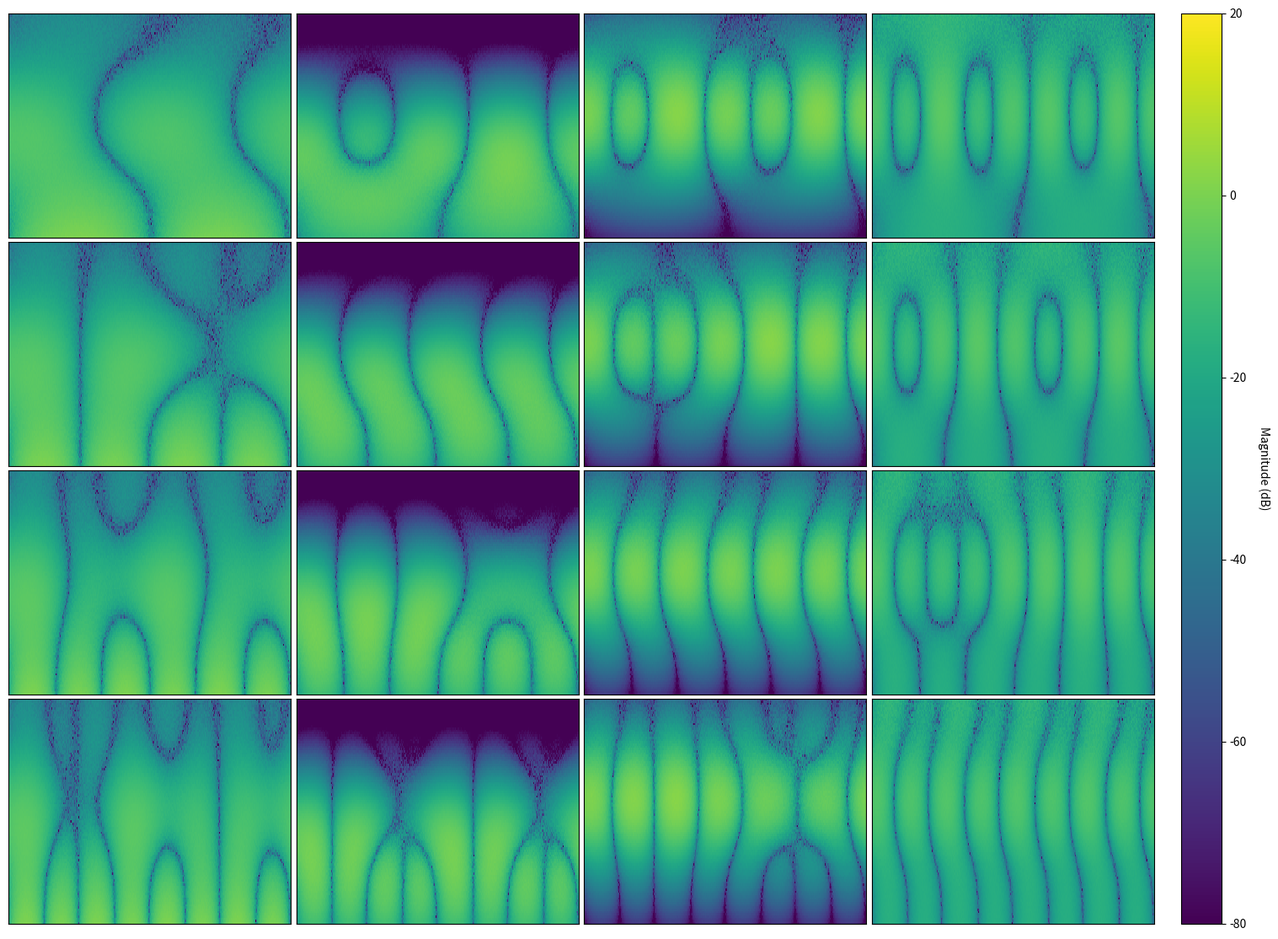

This figure's Python source:
import numpy as np
import matplotlib.pyplot as plt
import matplotlib
matplotlib.use('Agg')
from scipy import signal
import os


class OrderTimeDomainAnalyzer:
    """
    A class for analyzing order-based time domain signals and creating comparison visualizations.
    """
    
    def __init__(self):
        """Initialize the OrderTimeDomainAnalyzer."""
        self.order_range = (0, 20)  # Order range from 0 to 20
        self.frequency_bands = 4    # Number of frequency bands
        self.file_count = 4         # Number of files to compare
        
    def create_comparison_visualization(self, data_dict, time_array, save_path=None):
        """
        Create a 4x4 comparison visualization of order spectrograms.
        
        Parameters:
        -----------
        data_dict : dict
            Dictionary containing data for 4 files and 4 frequency bands.
            Expected structure: {file_idx: {band_idx: spectrogram_data}}
        time_array : array-like
            Time array for the x-axis
        save_path : str, optional
            Path to save the image. If None, saves as 'order_spectrogram_comparison_1sec.png'
        
        Returns:
        --------
        str : Path where the image was saved
        """
        if save_path is None:
            save_path = 'order_spectrogram_comparison_1sec.png'
            
        # Create figure with 4x4 subplots
        fig, axes = plt.subplots(4, 4, figsize=(16, 12))
        
        # Remove spacing between subplots for tight arrangement
        plt.subplots_adjust(left=0.05, bottom=0.05, right=0.9, top=0.95, 
                          wspace=0.02, hspace=0.02)
        
        # Generate order array for y-axis
        order_array = np.linspace(self.order_range[0], self.order_range[1], 100)
        
        # Global colorbar limits for consistent scaling
        vmin, vmax = -80, 20  # Typical dB range for spectrograms
        
        # Iterate through each subplot (4 files x 4 bands)
        for file_idx in range(self.file_count):
            for band_idx in range(self.frequency_bands):
                ax = axes[file_idx, band_idx]
                
                # Get or generate spectrogram data
                if data_dict and file_idx in data_dict and band_idx in data_dict[file_idx]:
                    spectrogram_data = data_dict[file_idx][band_idx]
                else:
                    # Generate sample data if not provided
                    spectrogram_data = self._generate_sample_spectrogram(
                        len(time_array), len(order_array), file_idx, band_idx
                    )
                
                # Ensure spectrogram_data has correct dimensions
                if spectrogram_data.shape != (len(order_array), len(time_array)):
                    # Resize if necessary
                    from scipy.interpolate import interp2d
                    f = interp2d(range(spectrogram_data.shape[1]), 
                               range(spectrogram_data.shape[0]), 
                               spectrogram_data, kind='linear')
                    spectrogram_data = f(np.linspace(0, spectrogram_data.shape[1]-1, len(time_array)),
                                       np.linspace(0, spectrogram_data.shape[0]-1, len(order_array)))
                
                # Convert to dB scale
                spectrogram_db = 20 * np.log10(np.abs(spectrogram_data) + 1e-10)
                
                # Create the spectrogram plot
                im = ax.pcolormesh(time_array, order_array, spectrogram_db, 
                                 shading='auto', cmap='viridis', 
                                 vmin=vmin, vmax=vmax)
                
                # Remove all labels and titles as requested
                ax.set_xticks([])
                ax.set_yticks([])
                ax.set_xlabel('')
                ax.set_ylabel('')
                ax.set_title('')
                
                # Set axis limits
                ax.set_xlim([time_array[0], time_array[-1]])
                ax.set_ylim([self.order_range[0], self.order_range[1]])
        
        # Add colorbar to the right side
        cbar_ax = fig.add_axes([0.92, 0.05, 0.03, 0.9])
        cbar = fig.colorbar(im, cax=cbar_ax)
        cbar.set_label('Magnitude (dB)', rotation=270, labelpad=20)
        
        # Remove the overall figure title as requested
        fig.suptitle('')
        
        # Save the figure
        plt.savefig(save_path, dpi=300, bbox_inches='tight')
        plt.close()
        
        return save_path
    
    def _generate_sample_spectrogram(self, time_len, order_len, file_idx, band_idx):
        """
        Generate sample spectrogram data for testing purposes.
        
        Parameters:
        -----------
        time_len : int
            Length of time dimension
        order_len : int
            Length of order dimension  
        file_idx : int
            File index (0-3)
        band_idx : int
            Band index (0-3)
            
        Returns:
        --------
        numpy.ndarray : Sample spectrogram data
        """
        # Create sample data with different patterns for each file/band combination
        np.random.seed(file_idx * 4 + band_idx)  # Consistent random seed
        
        # Base pattern with some variation based on file and band indices
        t = np.linspace(0, 1, time_len)
        orders = np.linspace(0, 20, order_len)
        
        # Create meshgrid
        T, O = np.meshgrid(t, orders)
        
        # Generate different patterns for different file/band combinations
        pattern1 = np.sin(2 * np.pi * (file_idx + 1) * T) * np.exp(-0.1 * O)
        pattern2 = np.cos(2 * np.pi * (band_idx + 1) * T) * np.exp(-0.05 * (O - 10)**2)
        noise = 0.1 * np.random.random((order_len, time_len))
        
        # Combine patterns
        spectrogram = np.abs(pattern1 + pattern2 + noise)
        
        # Add some frequency-specific features
        if band_idx == 0:  # Low frequency band
            spectrogram *= np.exp(-0.1 * O)
        elif band_idx == 1:  # Mid-low frequency band
            spectrogram *= np.exp(-0.05 * (O - 5)**2)
        elif band_idx == 2:  # Mid-high frequency band
            spectrogram *= np.exp(-0.05 * (O - 12)**2)
        else:  # High frequency band
            spectrogram *= np.exp(-0.1 * (20 - O))
            
        return spectrogram
    
    def load_data_from_files(self, file_paths, frequency_bands=None):
        """
        Load data from files (placeholder method - would need to be implemented
        based on actual data format).
        
        Parameters:
        -----------
        file_paths : list
            List of file paths to load data from
        frequency_bands : list, optional
            List of frequency band specifications
            
        Returns:
        --------
        dict : Dictionary containing loaded data
        """
        # This is a placeholder - actual implementation would depend on data format
        data_dict = {}
        for file_idx, file_path in enumerate(file_paths[:4]):
            data_dict[file_idx] = {}
            for band_idx in range(4):
                # Placeholder - would load actual data here
                data_dict[file_idx][band_idx] = None
                
        return data_dict


# Example usage and testing function
def test_order_time_domain_analyzer():
    """Test function for the OrderTimeDomainAnalyzer class."""
    analyzer = OrderTimeDomainAnalyzer()
    
    # Create sample time array (1 second duration)
    time_array = np.linspace(0, 1, 1000)
    
    # Create sample data (empty dict will use generated sample data)
    data_dict = {}
    
    # Create the visualization
    save_path = analyzer.create_comparison_visualization(data_dict, time_array)
    
    print(f"Visualization saved to: {save_path}")
    return save_path


if __name__ == "__main__":
    test_order_time_domain_analyzer()
